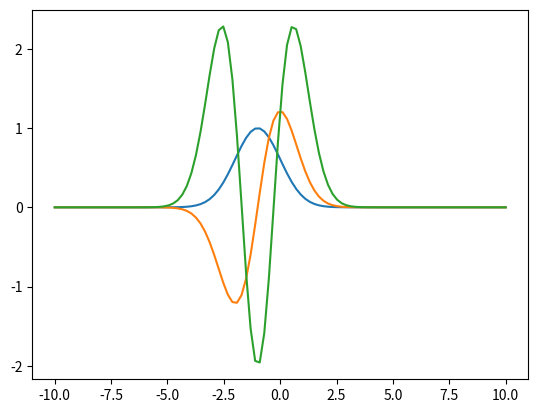

Source code (Python):
import numpy as np
from scipy.special import hermite


def psi(xi, xi0, n, parity='odd'):
    if parity == 'odd':
        argument = xi + xi0
    else:
        argument = xi - xi0
    return np.exp(-0.5*argument**2) * hermite(n)(argument)


if __name__ == '__main__':
    import matplotlib.pyplot as plt
    x_values = np.linspace(-10, 10, num=100)
    for index in [0, 1, 2]:
        # print(f'n = {index}, n%2 = {index % 2}')
        if (index % 2) == 0:
            plt.plot(x_values, psi(x_values, -1, index, parity='even'))
        else:
            plt.plot(x_values, psi(x_values, +1, index))
    plt.show()

